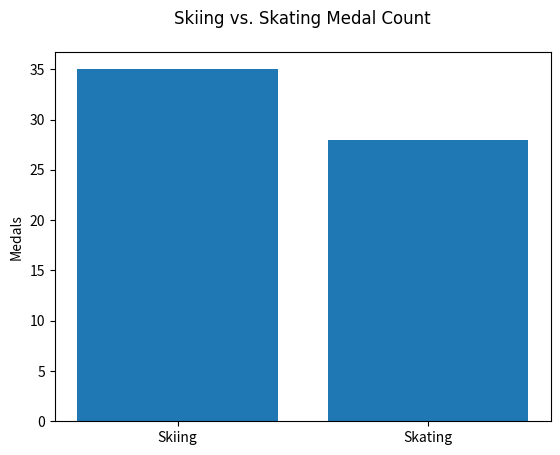

Write the Python code that produced this figure.
import matplotlib.pyplot as plt
import numpy as np

hfont = { 'fontname' : 'arial' }

x = np.array(["Skiing", "Skating"])
y = np.array([35, 28])

plt.ylabel("Medals")
colors = ['lightskyblue', 'red']

plt.title("Skiing vs. Skating Medal Count", pad="20", **hfont)

plt.bar(x,y)
plt.show()
